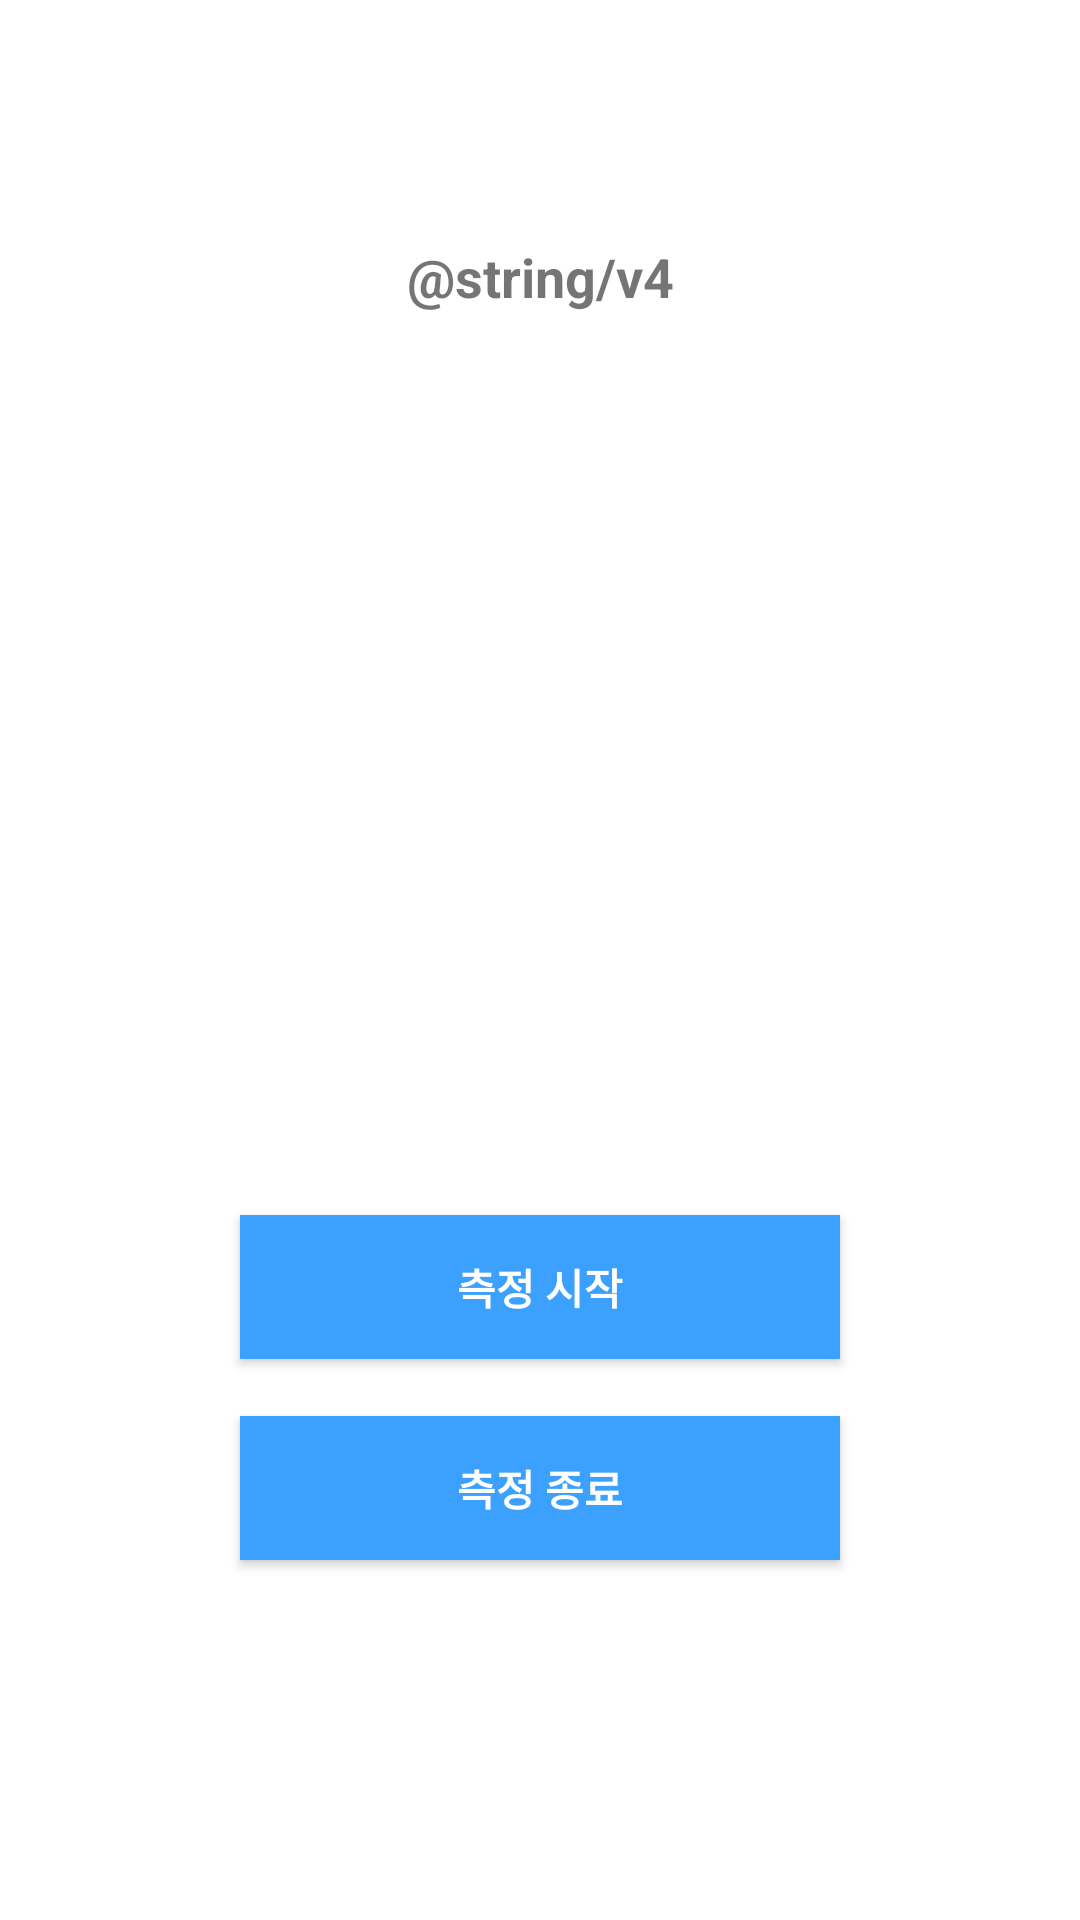

Produce the Android XML layout that renders to this screen, including the resource entries it uses.
<!-- AndroidManifest.xml: application theme AppTheme -->
<!-- res/layout/help_bluetooth_v4.xml -->
<?xml version="1.0" encoding="utf-8"?>
<android.support.constraint.ConstraintLayout
    xmlns:android="http://schemas.android.com/apk/res/android"
    xmlns:tools="http://schemas.android.com/tools"
    android:layout_width="match_parent"
    android:background="#FFFFFF"
    android:layout_height="match_parent">

    <RelativeLayout
        android:layout_width="match_parent"
        android:layout_height="match_parent">

        <TextView
            android:id="@+id/textView6"
            android:layout_width="match_parent"
            android:layout_height="wrap_content"
            android:layout_alignParentStart="true"
            android:layout_alignParentTop="true"
            android:layout_marginTop="80dp"
            android:text="@string/v4"
            android:textAlignment="center"
            android:textColor="@color/Main_Blue"
            android:textSize="18sp"
            android:textStyle="bold" />

        <Button
            android:id="@+id/btn_testStart"
            style="@android:style/Widget.Button"
            android:layout_width="200dp"
            android:layout_height="wrap_content"
            android:layout_above="@+id/btn_testStop"
            android:layout_alignStart="@+id/btn_testStop"
            android:layout_marginBottom="19dp"
            android:background="@color/blue"
            android:elevation="0dp"
            android:text="측정 시작"
            android:textColor="@android:color/background_light"
            android:textSize="14sp"
            android:textStyle="bold" />

        <Button
            android:id="@+id/btn_testStop"
            style="@android:style/Widget.Button"
            android:layout_width="200dp"
            android:layout_height="wrap_content"
            android:layout_above="@+id/btn_testFinish"
            android:layout_centerHorizontal="true"
            android:layout_marginBottom="31dp"
            android:background="@color/blue"
            android:elevation="0dp"
            android:text="측정 종료"
            android:textColor="@android:color/background_light"
            android:textSize="14sp"
            android:textStyle="bold" />

        <Button
            android:id="@+id/btn_testFinish"
            style="@android:style/Widget.Button"
            android:layout_width="200dp"
            android:layout_height="wrap_content"
            android:layout_alignParentBottom="true"
            android:layout_alignStart="@+id/btn_testStop"
            android:layout_marginBottom="41dp"
            android:background="@color/Main_Blue"
            android:elevation="0dp"
            android:text="다음"
            android:textColor="@android:color/background_light"
            android:textSize="14sp"
            android:textStyle="bold" />
    </RelativeLayout>

</android.support.constraint.ConstraintLayout>
<!-- resources referenced by this layout -->
<resources>
  <color name="blue">#3CA0FF</color>
  <style name="AppTheme" parent="Theme.AppCompat.Light.DarkActionBar">
          
          <item name="colorPrimary">@color/colorPrimary</item>
          <item name="colorPrimaryDark">@color/colorPrimaryDark</item>
          <item name="colorAccent">@color/colorAccent</item>
      </style>
  <color name="colorPrimary">#3F51B5</color>
  <color name="colorPrimaryDark">#303F9F</color>
  <color name="colorAccent">#FF4081</color>
</resources>
